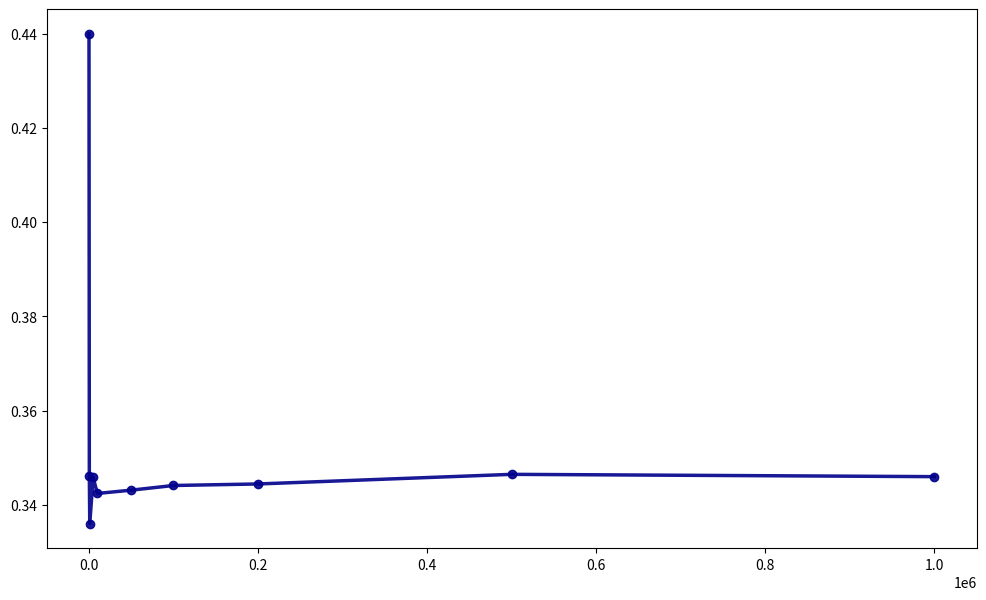

Here is the Python script that generated this plot: (Note: this script raises an exception after producing the figure.)
import random
import matplotlib.pyplot as plt

N = 1_000_000
check = [100, 500, 1000, 5000, 10_000, 50_000,
               100_000, 200_000, 500_000, 1_000_000]

red = 18 / 37
black = 18 / 37
green = 1 / 37

# Теоретическая вероятность: 3 варианта (R,R,B), (R,B,R), (B,R,R)
probability = 3 * (red ** 2) * black
print(f"Теоретическая вероятность: {probability:.6f}")

success_count = 0
results = []  # будем сохранять накопленную частоту на контрольных точках
print()
print("N\t\t\tЧастота")
print("-" * 25)

for trial in range(1, N + 1):
    # Один спин — три раза крутим рулетку
    spins = []
    for _ in range(3):
        r = random.random()
        if r < red:
            spins.append("red")
        elif r < red + black:
            spins.append("black")
        else:
            spins.append("green")

    n_red = spins.count("red")
    n_black = spins.count("black")
    if n_red == 2 and n_black == 1:
        success_count += 1

    if trial in check:
        freq = success_count / trial
        results.append((trial, freq))
        print(f"{trial:_}\t\t{freq:.6f}")

#  График 
Ns, freqs = zip(*results)  

plt.figure(figsize=(12, 7))
plt.plot(Ns, freqs, 'o-', color='darkblue', linewidth=2.5,
         markersize=6, label='Экспериментальная частота', alpha=0.9)
plt.axhline(P_theoretical, color='crimson', linestyle='--', linewidth=3,
            label=f'Теория: {probability:.6f}')

plt.xscale('log')
plt.xlabel('Число испытаний $N$', fontsize=13)
plt.ylabel('Частота события', fontsize=13)
plt.title('Сходимость частоты к теории\n'
          '(ровно 2 красных и 1 чёрный за 3 спина)', fontsize=14)
plt.grid(True, which="both", alpha=0.5, linestyle='--')
plt.legend(fontsize=11)
plt.xticks(ticks=sorted(check),
           labels=[f"{n:,}".replace(",", " ") for n in sorted(check)],
           rotation=0, fontsize=10)
plt.yticks(fontsize=10)
plt.tight_layout()
plt.show()
